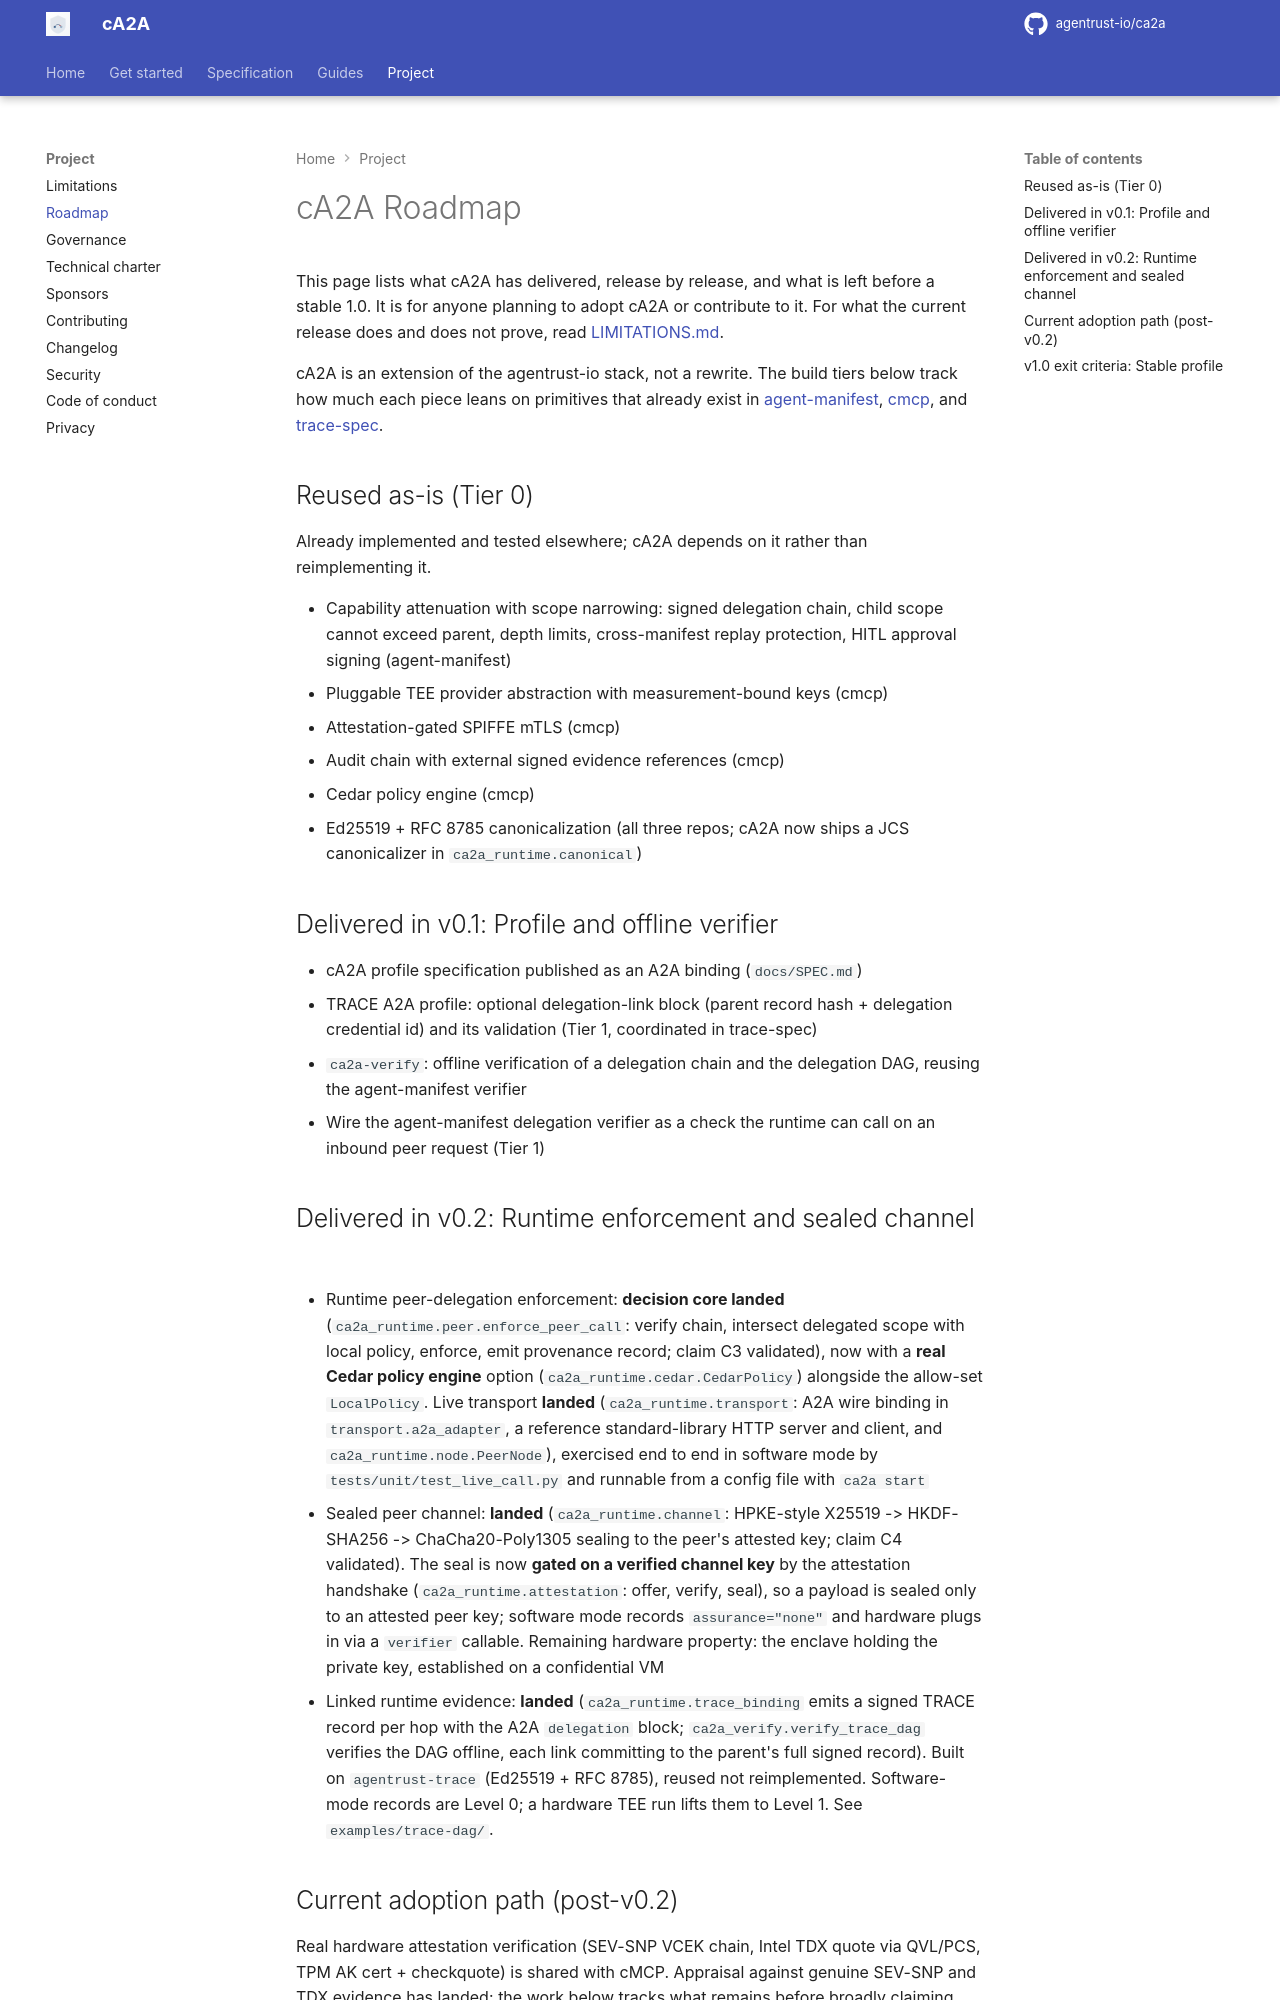

repository: rajnisht7/ca2a · page: ROADMAP/index.html · generator: mkdocs

# cA2A Roadmap

This page lists what cA2A has delivered, release by release, and what is left before
a stable 1.0. It is for anyone planning to adopt cA2A or contribute to it. For what
the current release does and does not prove, read [LIMITATIONS.md](LIMITATIONS.md).

cA2A is an extension of the agentrust-io stack, not a rewrite. The build tiers below track how much each piece leans on primitives that already exist in [agent-manifest](https://github.com/agentrust-io/agent-manifest), [cmcp](https://github.com/agentrust-io/cmcp), and [trace-spec](https://github.com/agentrust-io/trace-spec).

## Reused as-is (Tier 0)

Already implemented and tested elsewhere; cA2A depends on it rather than reimplementing it.

- Capability attenuation with scope narrowing: signed delegation chain, child scope cannot exceed parent, depth limits, cross-manifest replay protection, HITL approval signing (agent-manifest)
- Pluggable TEE provider abstraction with measurement-bound keys (cmcp)
- Attestation-gated SPIFFE mTLS (cmcp)
- Audit chain with external signed evidence references (cmcp)
- Cedar policy engine (cmcp)
- Ed25519 + RFC 8785 canonicalization (all three repos; cA2A now ships a JCS canonicalizer in `ca2a_runtime.canonical`)

## Delivered in v0.1: Profile and offline verifier

- cA2A profile specification published as an A2A binding (`docs/SPEC.md`)
- TRACE A2A profile: optional delegation-link block (parent record hash + delegation credential id) and its validation (Tier 1, coordinated in trace-spec)
- `ca2a-verify`: offline verification of a delegation chain and the delegation DAG, reusing the agent-manifest verifier
- Wire the agent-manifest delegation verifier as a check the runtime can call on an inbound peer request (Tier 1)

## Delivered in v0.2: Runtime enforcement and sealed channel

- Runtime peer-delegation enforcement: **decision core landed** (`ca2a_runtime.peer.enforce_peer_call`: verify chain, intersect delegated scope with local policy, enforce, emit provenance record; claim C3 validated), now with a **real Cedar policy engine** option (`ca2a_runtime.cedar.CedarPolicy`) alongside the allow-set `LocalPolicy`. Live transport **landed** (`ca2a_runtime.transport`: A2A wire binding in `transport.a2a_adapter`, a reference standard-library HTTP server and client, and `ca2a_runtime.node.PeerNode`), exercised end to end in software mode by `tests/unit/test_live_call.py` and runnable from a config file with `ca2a start`
- Sealed peer channel: **landed** (`ca2a_runtime.channel`: HPKE-style X25519 -> HKDF-SHA256 -> ChaCha20-Poly1305 sealing to the peer's attested key; claim C4 validated). The seal is now **gated on a verified channel key** by the attestation handshake (`ca2a_runtime.attestation`: offer, verify, seal), so a payload is sealed only to an attested peer key; software mode records `assurance="none"` and hardware plugs in via a `verifier` callable. Remaining hardware property: the enclave holding the private key, established on a confidential VM
- Linked runtime evidence: **landed** (`ca2a_runtime.trace_binding` emits a signed TRACE record per hop with the A2A `delegation` block; `ca2a_verify.verify_trace_dag` verifies the DAG offline, each link committing to the parent's full signed record). Built on `agentrust-trace` (Ed25519 + RFC 8785), reused not reimplemented. Software-mode records are Level 0; a hardware TEE run lifts them to Level 1. See `examples/trace-dag/`.
